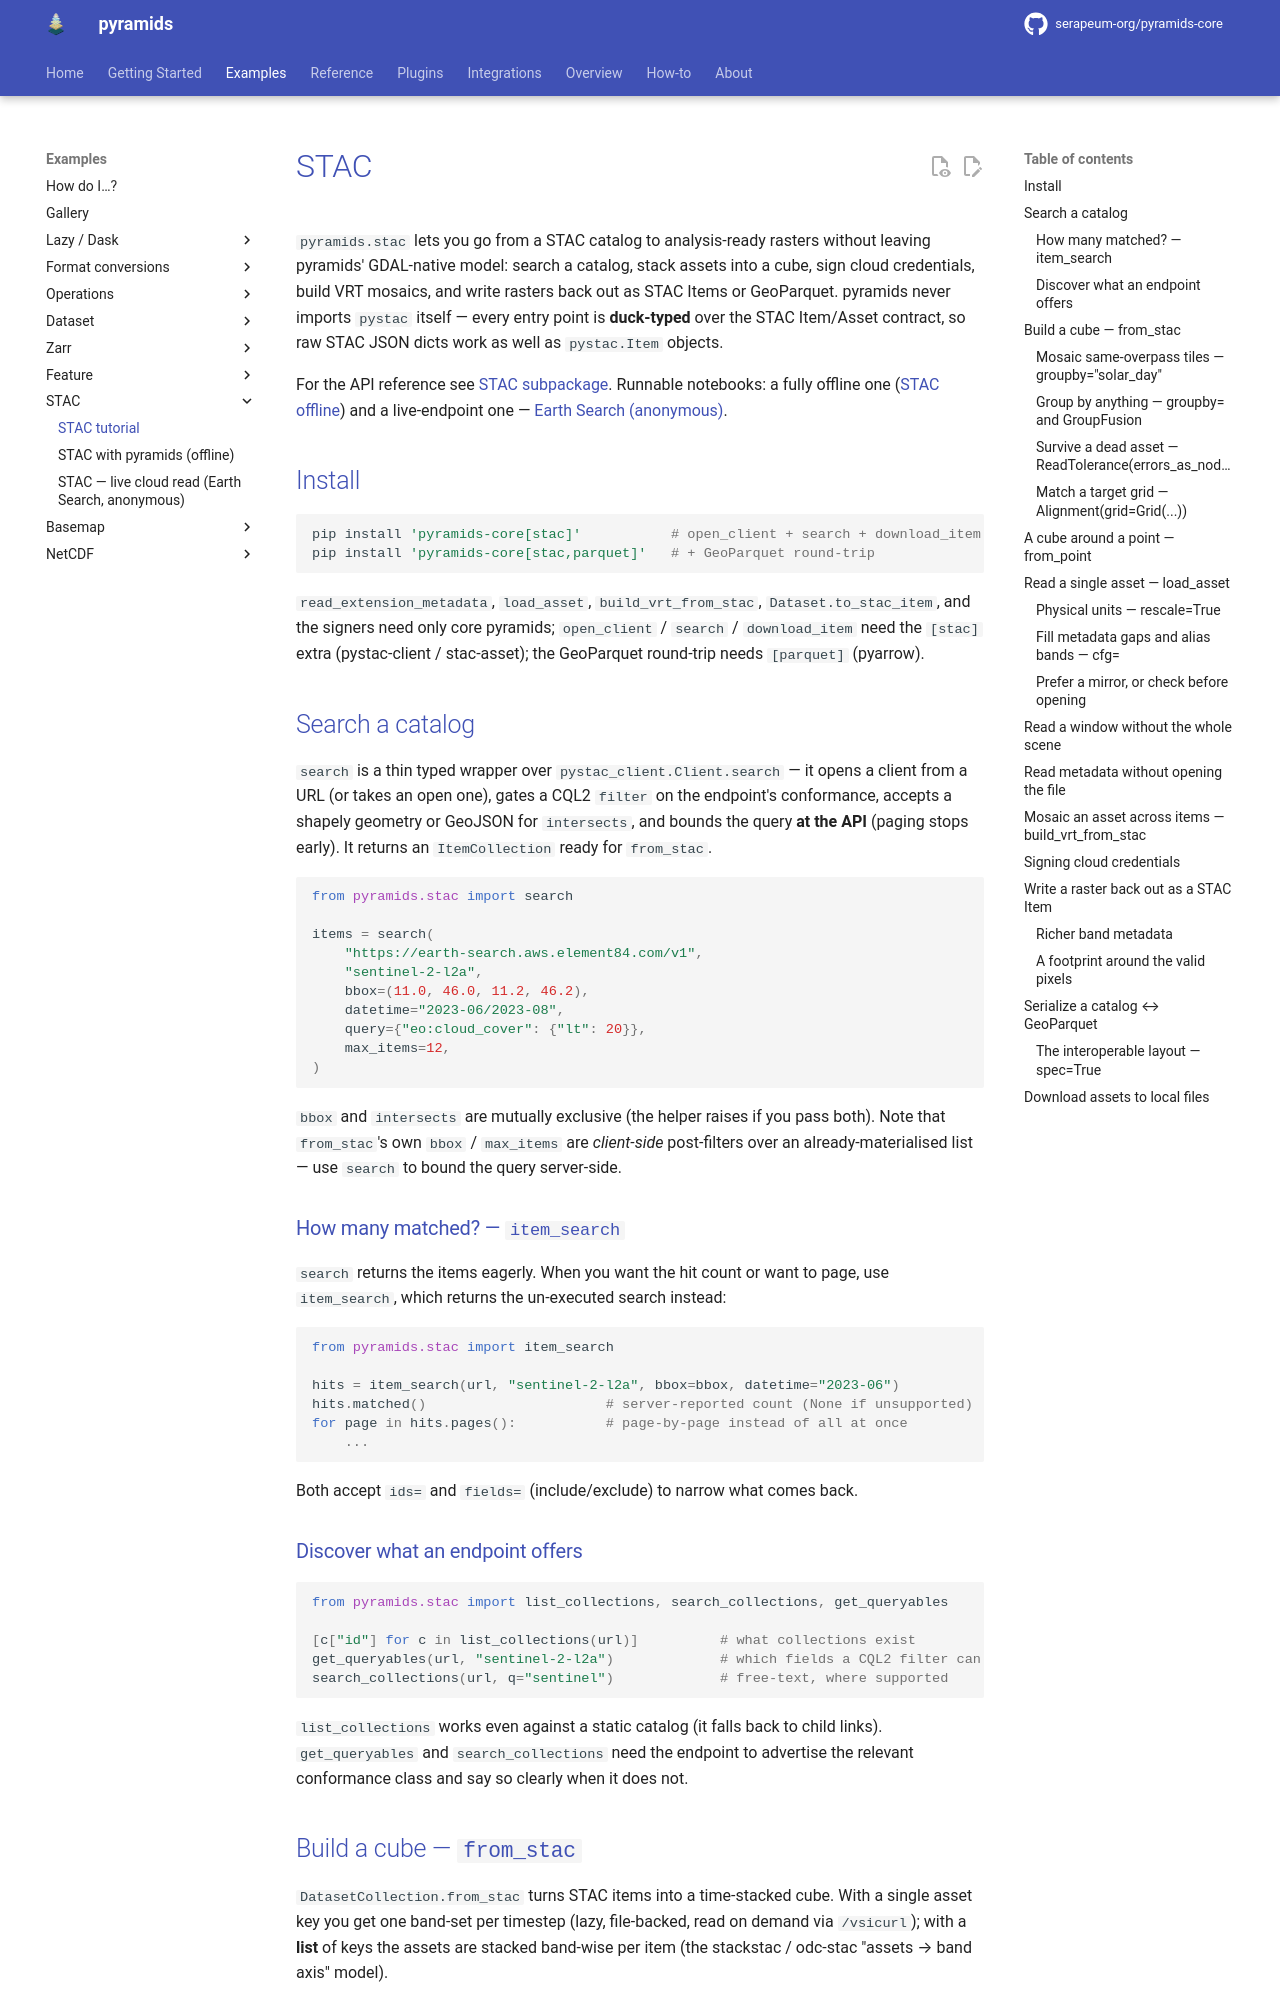

repository: serapeum-org/pyramids-core · page: 0.82.0/tutorials/stac/index.html · generator: mkdocs

# STAC

`pyramids.stac` lets you go from a STAC catalog to analysis-ready rasters
without leaving pyramids' GDAL-native model: search a catalog, stack assets into
a cube, sign cloud credentials, build VRT mosaics, and write rasters back out as
STAC Items or GeoParquet. pyramids never imports `pystac` itself — every entry
point is **duck-typed** over the STAC Item/Asset contract, so raw STAC JSON
dicts work as well as `pystac.Item` objects.

For the API reference see [STAC subpackage](../reference/stac/index.md). Runnable
notebooks: a fully offline one ([STAC offline](../examples/stac/stac-local.ipynb))
and a live-endpoint one —
[Earth Search (anonymous)](../examples/stac/stac-cloud-earth-search.ipynb).

## Install

```bash
pip install 'pyramids-core[stac]'           # open_client + search + download_item
pip install 'pyramids-core[stac,parquet]'   # + GeoParquet round-trip
```

`read_extension_metadata`, `load_asset`, `build_vrt_from_stac`,
`Dataset.to_stac_item`, and the signers need only core pyramids; `open_client` /
`search` / `download_item` need the `[stac]` extra (pystac-client / stac-asset);
the GeoParquet round-trip needs `[parquet]` (pyarrow).

## Search a catalog

`search` is a thin typed wrapper over `pystac_client.Client.search` — it opens a
client from a URL (or takes an open one), gates a CQL2 `filter` on the endpoint's
conformance, accepts a shapely geometry or GeoJSON for `intersects`, and bounds
the query **at the API** (paging stops early). It returns an `ItemCollection`
ready for `from_stac`.

```python
from pyramids.stac import search

items = search(
    "https://earth-search.aws.element84.com/v1",
    "sentinel-2-l2a",
    bbox=(11.0, 46.0, 11.2, 46.2),
    datetime="2023-06/2023-08",
    query={"eo:cloud_cover": {"lt": 20}},
    max_items=12,
)
```

`bbox` and `intersects` are mutually exclusive (the helper raises if you pass
both). Note that `from_stac`'s own `bbox` / `max_items` are *client-side*
post-filters over an already-materialised list — use `search` to bound the
query server-side.

### How many matched? — `item_search`

`search` returns the items eagerly. When you want the hit count or want to page,
use `item_search`, which returns the un-executed search instead:

```python
from pyramids.stac import item_search

hits = item_search(url, "sentinel-2-l2a", bbox=bbox, datetime="2023-06")
hits.matched()                      # server-reported count (None if unsupported)
for page in hits.pages():           # page-by-page instead of all at once
    ...
```

Both accept `ids=` and `fields=` (include/exclude) to narrow what comes back.

### Discover what an endpoint offers

```python
from pyramids.stac import list_collections, search_collections, get_queryables

[c["id"] for c in list_collections(url)]          # what collections exist
get_queryables(url, "sentinel-2-l2a")             # which fields a CQL2 filter can use
search_collections(url, q="sentinel")             # free-text, where supported
```

`list_collections` works even against a static catalog (it falls back to child
links). `get_queryables` and `search_collections` need the endpoint to advertise
the relevant conformance class and say so clearly when it does not.
